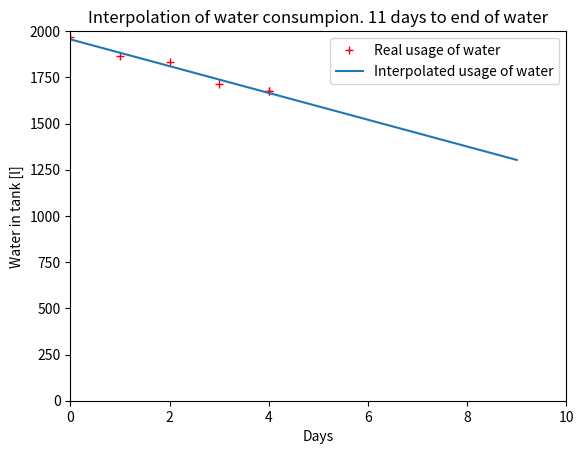

Here is the Python script that generated this plot:
import numpy as np
import pandas as pd
import matplotlib.pyplot as plt

time = 20
tank_vol = 2000
usage_of_water = [1966, 1863, 1831, 1714, 1678]
dict = {'usage_of_water': usage_of_water}
df = pd.DataFrame(dict)
df.to_csv('data.csv')



# interpolating data 
usage_of_water = df['usage_of_water'].tolist()
days = []
for x in range(1, time*2+2):
  days.append(x)
time = len(usage_of_water)
days = np.arange(0, time, 1)
poly = np.polyfit(days, usage_of_water, deg=1)
p = np.poly1d(poly)
i = 0
for l in usage_of_water:
  if l > 0:
    plt.plot(i, l, 'r+')
    i += 1

# ploting the data
plt.plot(i-1, usage_of_water[-1], 'r+', label="Real usage of water")
days = np.arange(0, 2*time, 1)
days_left = int((np.roots(p)[0] - len(usage_of_water) + 1)/2)
plt.plot(days, p(days), label="Interpolated usage of water")
plt.xlim(0, len(days))
plt.ylim(0, tank_vol)
plt.title("Interpolation of water consumpion. {} days to end of water".format(days_left))
plt.xlabel("Days")
plt.ylabel("Water in tank [l]")
plt.legend()
plt.show()
